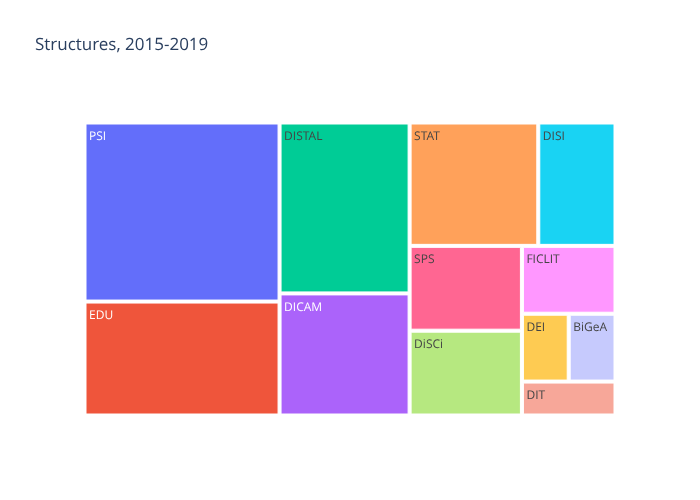

Data behind this chart, as committed beside it:
count, structure
2, FICLIT
3, DISI
5, DICAM
1, DEI
11, PSI
1, BiGeA
7, EDU
7, DISTAL
3, SPS
5, STAT
3, DiSCi
1, DIT
